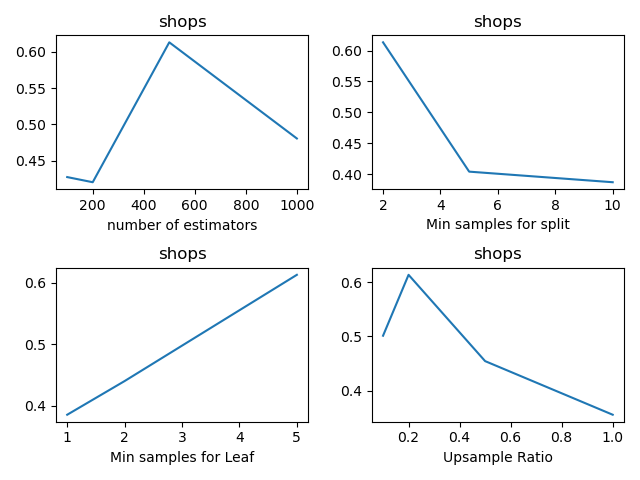

Data behind this chart, as committed beside it:
, n_estimators, min_samples_split, min_samples_leaf, sample_ratio, fscore_mean, fscore_std, fscore_threshold_mean, fscore_threshold_std, threshold_mean, threshold_std
0, 100, 2, 1, 0.1, 0.0, 0.0, 0.2402, 0.255, 0.0271, 0.0168
1, 100, 2, 1, 0.2, 0.0, 0.0, 0.3656, 0.2698, 0.03514, 0.02418
2, 100, 2, 1, 0.5, 0.0, 0.0, 0.2521, 0.1909, 0.0251, 0.01824
3, 100, 2, 1, 1.0, 0.0, 0.0, 0.1907, 0.1933, 0.03112, 0.0275
4, 100, 2, 2, 0.1, 0.0, 0.0, 0.2602, 0.1769, 0.04718, 0.01523
5, 100, 2, 2, 0.2, 0.0, 0.0, 0.2891, 0.2074, 0.05723, 0.03062
6, 100, 2, 2, 0.5, 0.0, 0.0, 0.4321, 0.2617, 0.07028, 0.03467
7, 100, 2, 2, 1.0, 0.0, 0.0, 0.3552, 0.1598, 0.07028, 0.02893
8, 100, 2, 5, 0.1, 0.0, 0.0, 0.3576, 0.2527, 0.07028, 0.03627
9, 100, 2, 5, 0.2, 0.0, 0.0, 0.4271, 0.2658, 0.09136, 0.03757
10, 100, 2, 5, 0.5, 0.0, 0.0, 0.4633, 0.1529, 0.1014, 0.03672
11, 100, 2, 5, 1.0, 0.0, 0.0, 0.6, 0.09129, 0.1235, 0.03341
12, 100, 5, 1, 0.1, 0.0, 0.0, 0.4444, 0.3747, 0.04718, 0.02736
13, 100, 5, 1, 0.2, 0.0, 0.0, 0.1683, 0.07941, 0.03012, 0.01523
14, 100, 5, 1, 0.5, 0.0, 0.0, 0.2638, 0.2358, 0.03012, 0.0247
15, 100, 5, 1, 1.0, 0.0, 0.0, 0.2535, 0.418, 0.0251, 0.02642
16, 100, 5, 2, 0.1, 0.0, 0.0, 0.3507, 0.304, 0.05522, 0.03143
17, 100, 5, 2, 0.2, 0.0, 0.0, 0.3879, 0.3143, 0.06124, 0.0355
18, 100, 5, 2, 0.5, 0.0, 0.0, 0.3554, 0.2998, 0.06626, 0.03689
19, 100, 5, 2, 1.0, 0.0, 0.0, 0.1588, 0.09798, 0.05622, 0.03175
20, 100, 5, 5, 0.1, 0.0, 0.0, 0.3514, 0.3118, 0.06425, 0.03716
21, 100, 5, 5, 0.2, 0.0, 0.0, 0.274, 0.2415, 0.07028, 0.03644
22, 100, 5, 5, 0.5, 0.0, 0.0, 0.3976, 0.302, 0.09237, 0.04054
23, 100, 5, 5, 1.0, 0.0, 0.0, 0.3851, 0.3182, 0.1155, 0.0727
24, 100, 10, 1, 0.1, 0.0, 0.0, 0.1495, 0.1375, 0.0251, 0.01925
25, 100, 10, 1, 0.2, 0.0, 0.0, 0.3596, 0.4013, 0.03313, 0.0274
26, 100, 10, 1, 0.5, 0.0, 0.0, 0.3905, 0.4233, 0.03714, 0.02871
27, 100, 10, 1, 1.0, 0.0, 0.0, 0.1575, 0.1422, 0.0271, 0.01957
28, 100, 10, 2, 0.1, 0.0, 0.0, 0.3195, 0.2375, 0.05622, 0.03567
29, 100, 10, 2, 0.2, 0.0, 0.0, 0.5267, 0.2712, 0.08233, 0.03747
30, 100, 10, 2, 0.5, 0.0, 0.0, 0.3376, 0.3932, 0.05923, 0.03066
31, 100, 10, 2, 1.0, 0.0, 0.0, 0.4867, 0.2317, 0.0753, 0.03846
32, 100, 10, 5, 0.1, 0.0, 0.0, 0.42, 0.1758, 0.07028, 0.01858
33, 100, 10, 5, 0.2, 0.0, 0.0, 0.3608, 0.2448, 0.0753, 0.03521
34, 100, 10, 5, 0.5, 0.0, 0.0, 0.3605, 0.2436, 0.08835, 0.03397
35, 100, 10, 5, 1.0, 0.0, 0.0, 0.5087, 0.2699, 0.1135, 0.06542
36, 200, 2, 1, 0.1, 0.0, 0.0, 0.503, 0.3588, 0.04016, 0.0247
37, 200, 2, 1, 0.2, 0.0, 0.0, 0.5098, 0.4676, 0.04317, 0.02983
38, 200, 2, 1, 0.5, 0.0, 0.0, 0.1387, 0.09998, 0.0271, 0.01858
39, 200, 2, 1, 1.0, 0.0, 0.0, 0.1909, 0.1385, 0.02409, 0.01489
40, 200, 2, 2, 0.1, 0.0, 0.0, 0.3579, 0.2808, 0.04518, 0.0252
41, 200, 2, 2, 0.2, 0.0, 0.0, 0.3178, 0.2544, 0.05622, 0.0251
42, 200, 2, 2, 0.5, 0.0, 0.0, 0.33, 0.2174, 0.06124, 0.02656
43, 200, 2, 2, 1.0, 0.0, 0.0, 0.2643, 0.2701, 0.05221, 0.02871
44, 200, 2, 5, 0.1, 0.0, 0.0, 0.4533, 0.1709, 0.07429, 0.02177
45, 200, 2, 5, 0.2, 0.0, 0.0, 0.42, 0.1758, 0.08132, 0.03074
46, 200, 2, 5, 0.5, 0.0, 0.0, 0.3251, 0.2336, 0.09136, 0.03423
47, 200, 2, 5, 1.0, 0.0, 0.0, 0.341, 0.2185, 0.09839, 0.03817
48, 200, 5, 1, 0.1, 0.0, 0.0, 0.3904, 0.3759, 0.03614, 0.02039
49, 200, 5, 1, 0.2, 0.0, 0.0, 0.1262, 0.1308, 0.02008, 0.01603
50, 200, 5, 1, 0.5, 0.0, 0.0, 0.1288, 0.05239, 0.02409, 0.01446
51, 200, 5, 1, 1.0, 0.0, 0.0, 0.2234, 0.1694, 0.03012, 0.02021
52, 200, 5, 2, 0.1, 0.0, 0.0, 0.308, 0.1906, 0.0512, 0.02584
53, 200, 5, 2, 0.2, 0.0, 0.0, 0.3561, 0.2307, 0.06024, 0.02826
54, 200, 5, 2, 0.5, 0.0, 0.0, 0.5733, 0.2087, 0.07329, 0.02875
55, 200, 5, 2, 1.0, 0.0, 0.0, 0.3805, 0.2853, 0.05723, 0.03356
56, 200, 5, 5, 0.1, 0.0, 0.0, 0.4299, 0.2727, 0.07229, 0.03319
57, 200, 5, 5, 0.2, 0.0, 0.0, 0.5108, 0.2305, 0.08333, 0.02831
58, 200, 5, 5, 0.5, 0.0, 0.0, 0.4159, 0.2717, 0.09237, 0.04661
59, 200, 5, 5, 1.0, 0.0, 0.0, 0.4308, 0.2275, 0.1024, 0.03662
... 84 more rows
